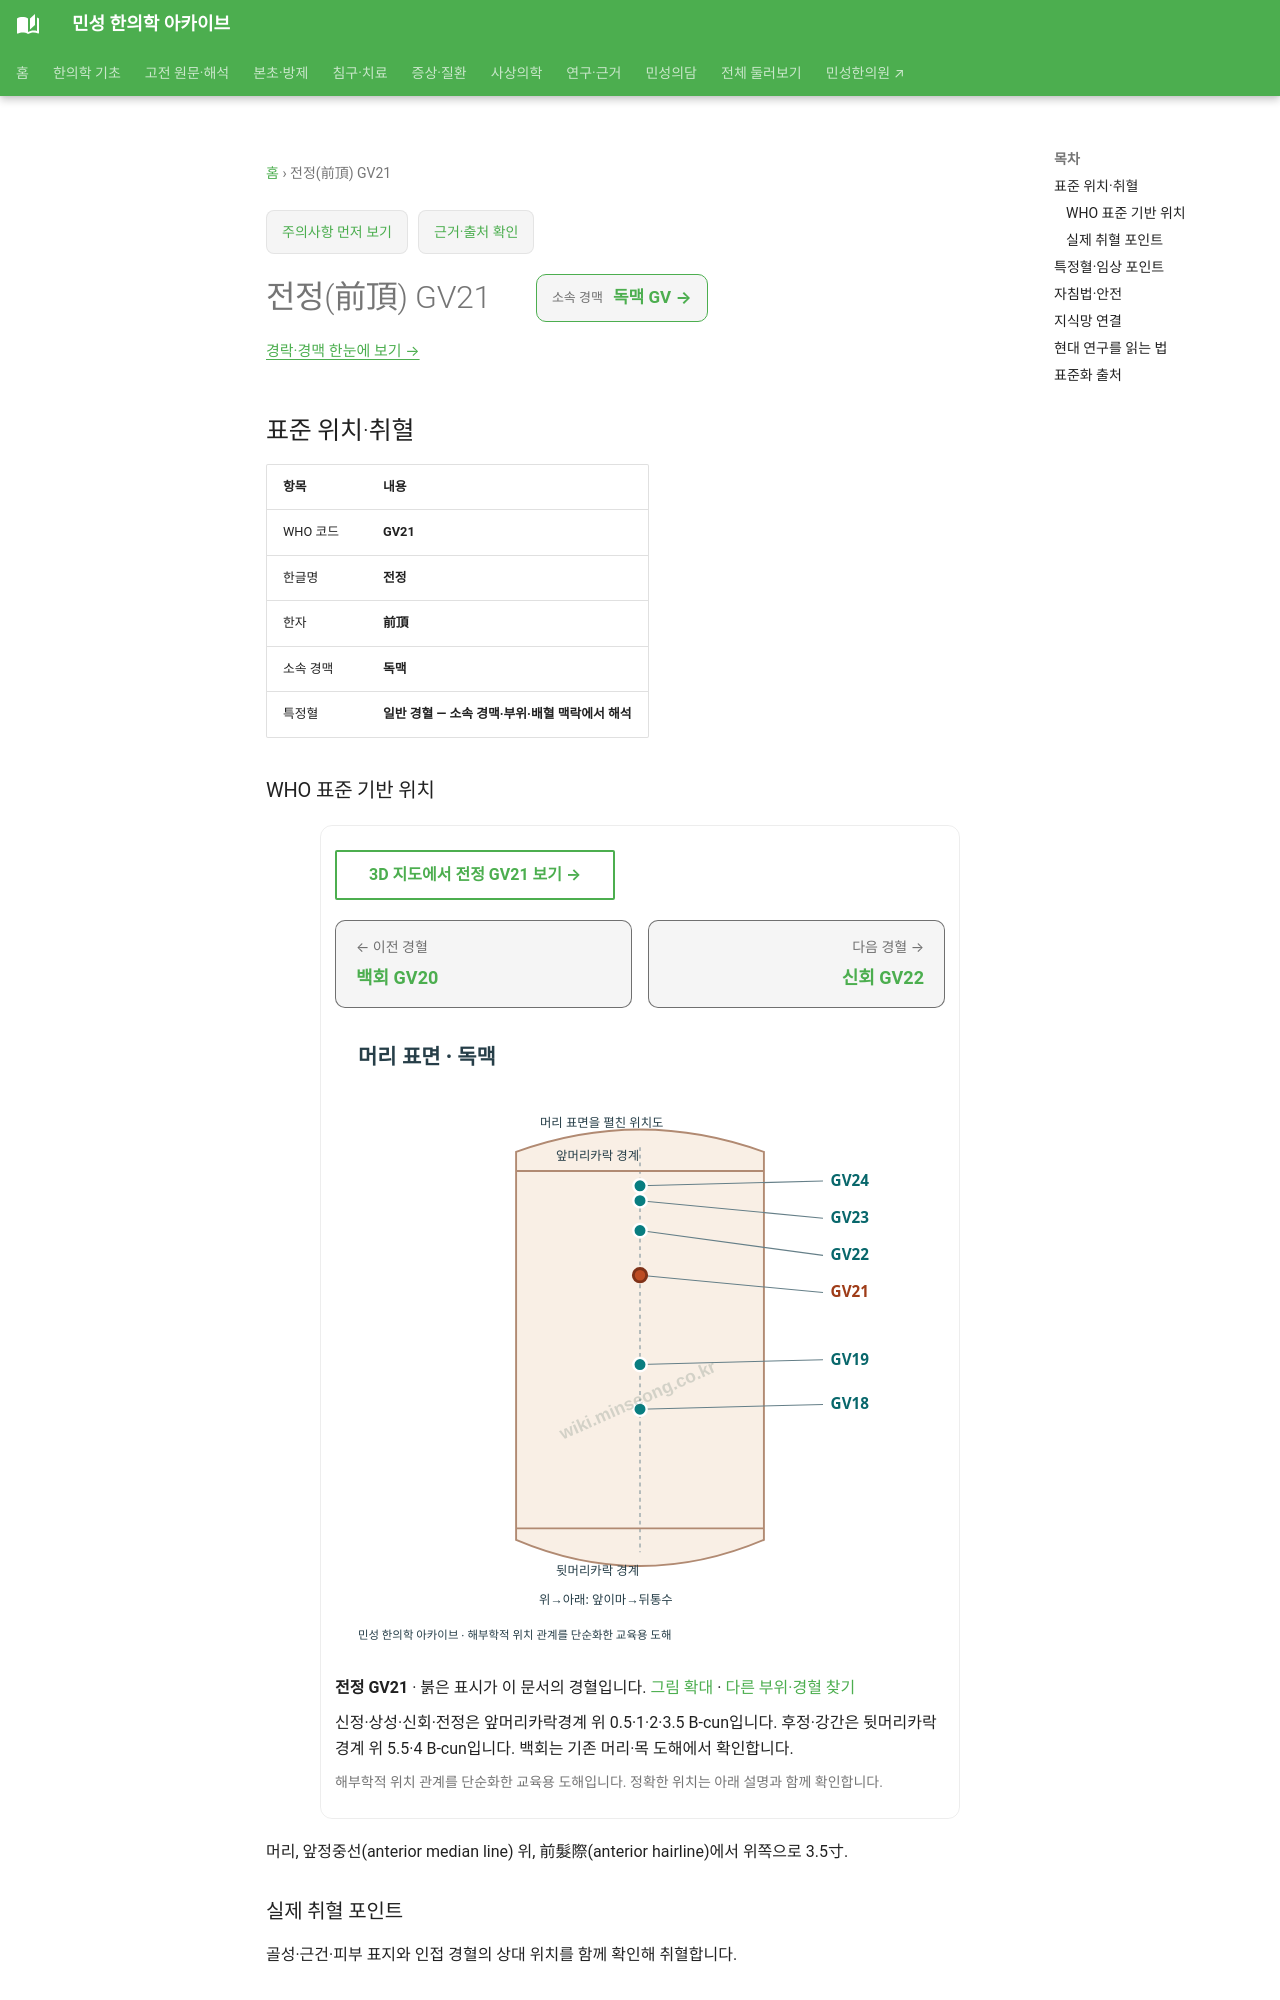

repository: joowon1111/minseong-korean-medicine-wiki · page: acupuncture/points/gv21/index.html · generator: mkdocs

---
title: 전정(前頂) GV21
description: 전정 GV21 표준 위치·취혈·임상 지식망
status: 검토완료
last_reviewed: 2026-08-22
---
# 전정(前頂) GV21

<!-- MS_ACUPOINT_ATLAS_43_START -->
## 표준 위치·취혈

| 항목 | 내용 |
|---|---|
| WHO 코드 | **GV21** |
| 한글명 | **전정** |
| 한자 | **前頂** |
| 소속 경맥 | **독맥** |
| 특정혈 | **일반 경혈 — 소속 경맥·부위·배혈 맥락에서 해석** |

### WHO 표준 기반 위치

머리, 앞정중선(anterior median line) 위, 前髮際(anterior hairline)에서 위쪽으로 3.5寸.

### 실제 취혈 포인트

골성·근건·피부 표지와 인접 경혈의 상대 위치를 함께 확인해 취혈합니다.
